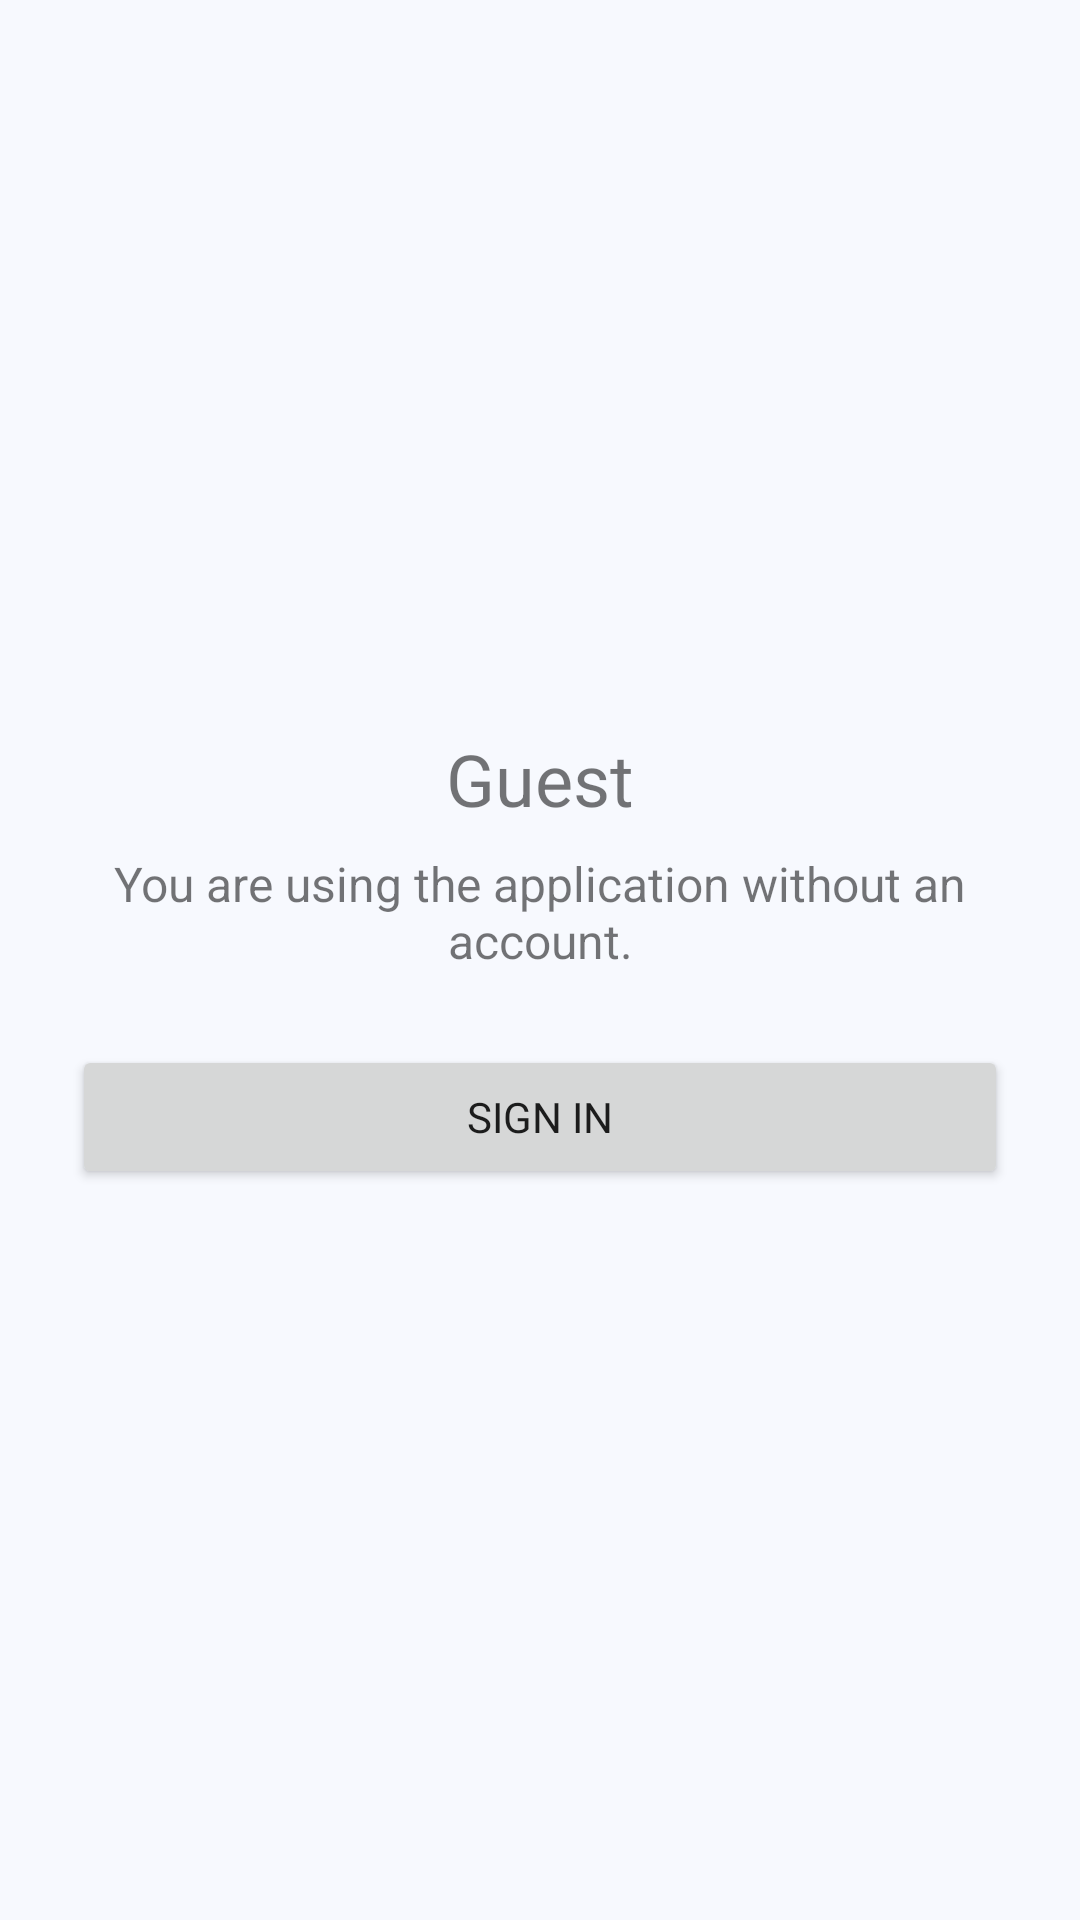

Android layout source for this screen:
<!-- AndroidManifest.xml: application theme Theme.Si13 -->
<!-- res/layout/fragment_profile_hragment.xml -->
<?xml version="1.0" encoding="utf-8"?>
<LinearLayout xmlns:android="http://schemas.android.com/apk/res/android"
    android:layout_width="match_parent"
    android:layout_height="match_parent"
    android:gravity="center"
    android:orientation="vertical"
    android:padding="24dp">

    <TextView
        android:id="@+id/profile_status_text"
        android:layout_width="match_parent"
        android:layout_height="wrap_content"
        android:gravity="center"
        android:text="@string/guest_status"
        android:textSize="24sp" />

    <TextView
        android:id="@+id/profile_message_text"
        android:layout_width="match_parent"
        android:layout_height="wrap_content"
        android:layout_marginTop="8dp"
        android:gravity="center"
        android:text="@string/guest_profile_message"
        android:textSize="16sp" />

    <Button
        android:id="@+id/profile_sign_in_button"
        android:layout_width="match_parent"
        android:layout_height="wrap_content"
        android:layout_marginTop="24dp"
        android:text="@string/sign_in" />

    <Button
        android:id="@+id/profile_sign_out_button"
        android:layout_width="match_parent"
        android:layout_height="wrap_content"
        android:text="@string/sign_out"
        android:visibility="gone" />
</LinearLayout>
<!-- resources referenced by this layout -->
<resources>
  <string name="guest_profile_message">You are using the application without an account.</string>
  <string name="guest_status">Guest</string>
  <string name="sign_in">Sign in</string>
  <string name="sign_out">Sign out</string>
  <style name="Theme.Si13" parent="Theme.MaterialComponents.Light.NoActionBar">
          <item name="colorPrimary">@color/forgetty_primary</item>
          <item name="colorPrimaryVariant">@color/forgetty_primary</item>
          <item name="colorOnPrimary">@color/white</item>
          <item name="colorSecondary">@color/forgetty_secondary</item>
          <item name="colorSecondaryVariant">@color/forgetty_secondary</item>
          <item name="colorOnSecondary">@color/white</item>
          <item name="colorSurface">@color/forgetty_surface</item>
          <item name="colorOnSurface">@color/forgetty_text_primary</item>
          <item name="colorSurfaceVariant">@color/forgetty_surface_container</item>
          <item name="colorOnSurfaceVariant">@color/forgetty_text_secondary</item>
          <item name="colorOutline">@color/forgetty_outline</item>
          <item name="colorError">@color/forgetty_error</item>
          <item name="colorOnError">@color/white</item>
          <item name="android:colorAccent">@color/forgetty_primary</item>
          <item name="android:fontFamily">sans-serif</item>
          <item name="android:windowBackground">@color/forgetty_background</item>
          <item name="android:statusBarColor">@color/forgetty_background</item>
          <item name="android:navigationBarColor">@color/forgetty_surface</item>
          <item name="android:windowLightStatusBar">true</item>
          <item name="android:windowLightNavigationBar" tools:targetApi="27">true</item>
      </style>
  <color name="forgetty_primary">#FF5268D8</color>
  <color name="white">#FFFFFFFF</color>
  <color name="forgetty_secondary">#FF477F8D</color>
  <color name="forgetty_surface">#FFFFFFFF</color>
  <color name="forgetty_text_primary">#FF1B1C22</color>
  <color name="forgetty_surface_container">#FFEBEFF7</color>
  <color name="forgetty_text_secondary">#FF5E616B</color>
  <color name="forgetty_outline">#FFC4C7D1</color>
  <color name="forgetty_error">#FFBA1A1A</color>
  <color name="forgetty_background">#FFF7F9FE</color>
</resources>
